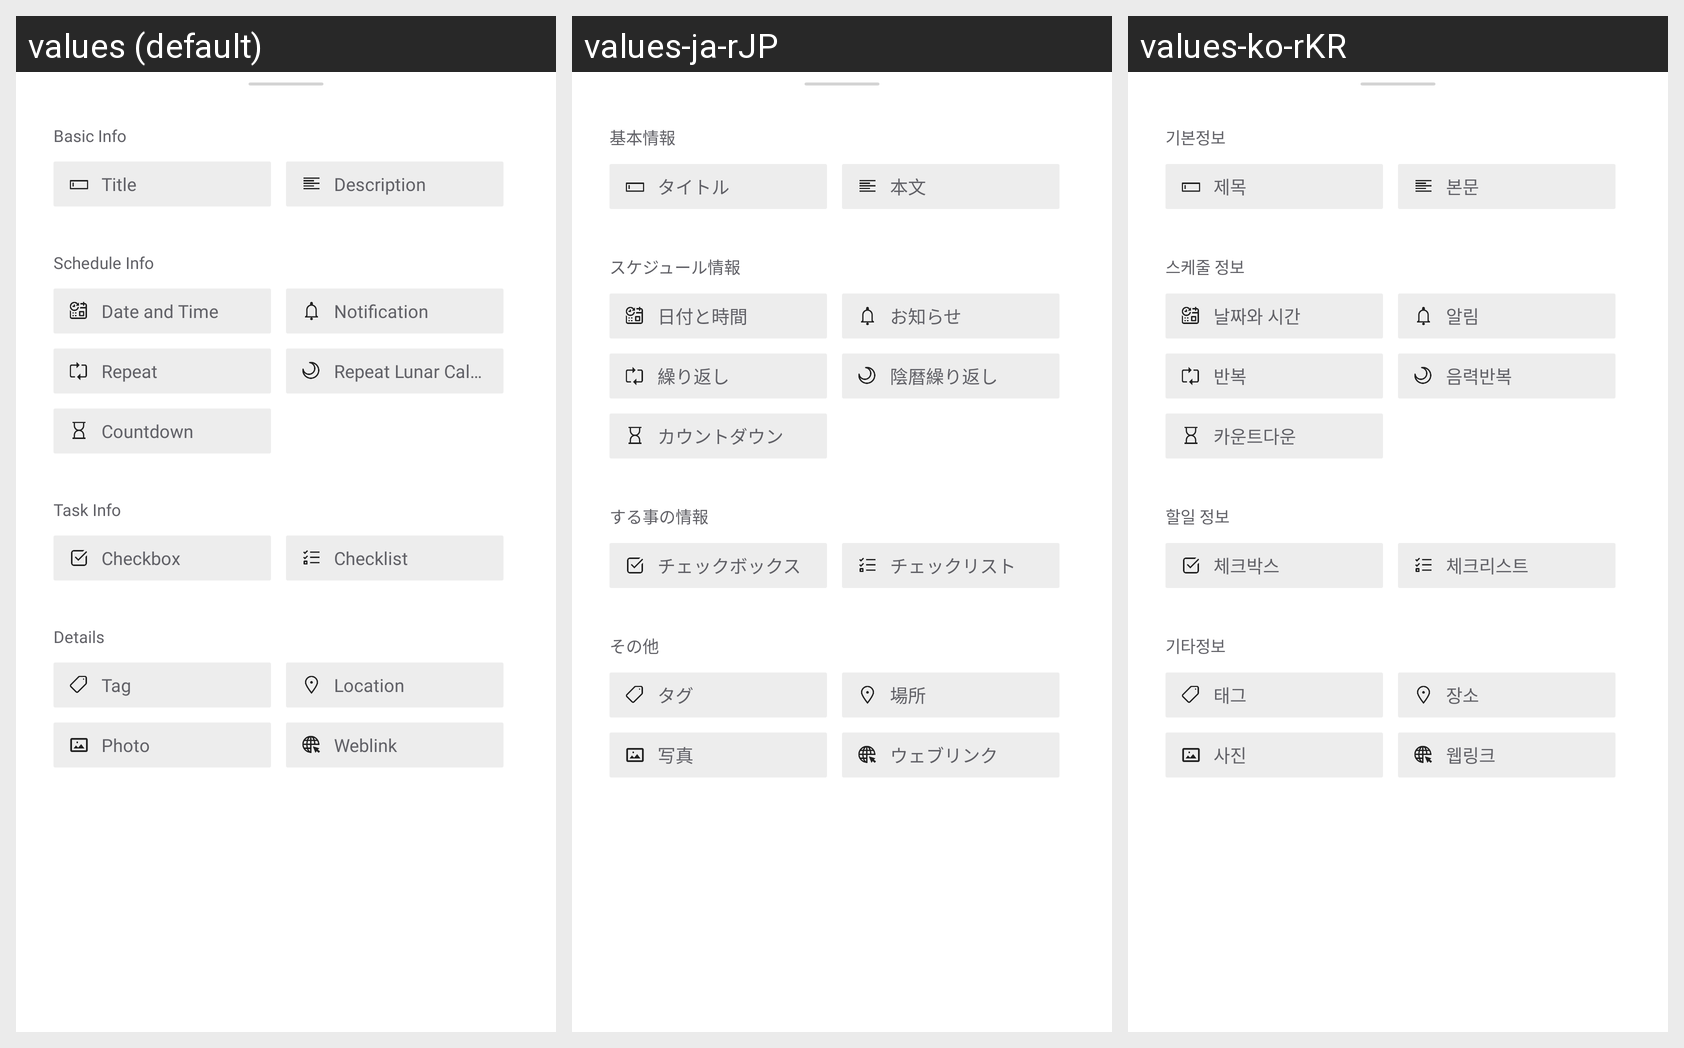

Translations of the strings shown on this Android screen, per locale in the grid:
Android screen res/layout/dialog_more_option.xml rendered under 3 locales, left to right: values (default), values-ja-rJP, values-ko-rKR. Device: Nexus 5 (rendered at 1080×1920; each locale shown at half size, 540×960, under a caption strip naming it); theme AppTheme.
Strings drawn on this screen, with the default value and each locale's value (text and hints the layout hard-codes, and strings that could not be matched under every locale, appear in the picture but are not listed):

basic_info
  values: Basic Info
  values-ja-rJP: 基本情報
  values-ko-rKR: 기본정보

title
  values: Title
  values-ja-rJP: タイトル
  values-ko-rKR: 제목

main_text
  values: Description
  values-ja-rJP: 本文
  values-ko-rKR: 본문

schedule_info
  values: Schedule Info
  values-ja-rJP: スケジュール情報
  values-ko-rKR: 스케줄 정보

schedule
  values: Date and Time
  values-ja-rJP: 日付と時間
  values-ko-rKR: 날짜와 시간

alarm
  values: Notification
  values-ja-rJP: お知らせ
  values-ko-rKR: 알림

repeat
  values: Repeat
  values-ja-rJP: 繰り返し
  values-ko-rKR: 반복

lunar_repeat
  values: Repeat Lunar Calendar
  values-ja-rJP: 陰暦繰り返し
  values-ko-rKR: 음력반복

countdown
  values: Countdown
  values-ja-rJP: カウントダウン
  values-ko-rKR: 카운트다운

task_info
  values: Task Info
  values-ja-rJP: する事の情報
  values-ko-rKR: 할일 정보

checkbox
  values: Checkbox
  values-ja-rJP: チェックボックス
  values-ko-rKR: 체크박스

checklist
  values: Checklist
  values-ja-rJP: チェックリスト
  values-ko-rKR: 체크리스트

detail_info
  values: Details
  values-ja-rJP: その他
  values-ko-rKR: 기타정보

tag
  values: Tag
  values-ja-rJP: タグ
  values-ko-rKR: 태그

location
  values: Location
  values-ja-rJP: 場所
  values-ko-rKR: 장소

photo
  values: Photo
  values-ja-rJP: 写真
  values-ko-rKR: 사진

weblink
  values: Weblink
  values-ja-rJP: ウェブリンク
  values-ko-rKR: 웹링크
